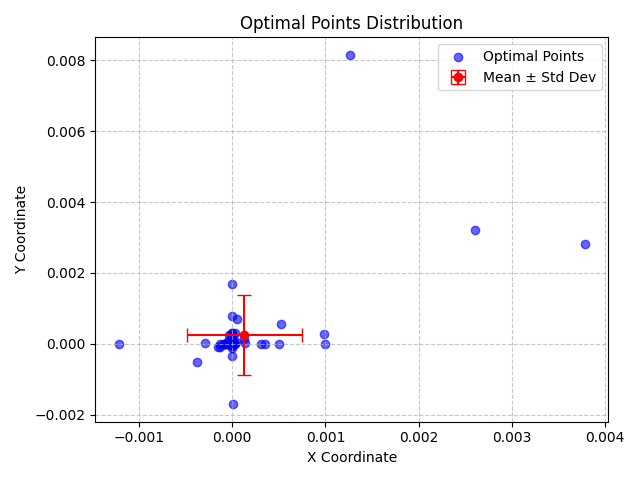

Data behind this chart, as committed beside it:
X, Y, X_Std, Y_Std
-3.5915727345739733e-06, 3.175868849629775e-06, 0.000615, 0.001131
-4.0018918008843376e-05, 8.631239554401613e-05, 0.000615, 0.001131
-1.6499887191915266e-07, -1.9530395563946383e-07, 0.000615, 0.001131
1.371429362330091e-05, 1.0332187961612106e-08, 0.000615, 0.001131
-1.128938015823096e-08, 8.070549483627713e-05, 0.000615, 0.001131
-2.54721501166006e-07, -3.584580436184069e-05, 0.000615, 0.001131
5.764526001991971e-05, 0.0006856, 0.000615, 0.001131
-5.1081390602036725e-06, -3.157868655675799e-05, 0.000615, 0.001131
-0.0001008, -1.0973368965691058e-07, 0.000615, 0.001131
1.0836024917032782e-05, 4.065091474808255e-05, 0.000615, 0.001131
0.0009803, 0.0002756, 0.000615, 0.001131
-3.9217912766163136e-05, -8.118950529134006e-06, 0.000615, 0.001131
-4.448627687055324e-05, -5.409151094951067e-07, 0.000615, 0.001131
-8.010264556782451e-05, 1.0819133034908443e-10, 0.000615, 0.001131
7.517595603954682e-06, -0.001706, 0.000615, 0.001131
-6.15347716634341e-08, 4.720037133267461e-06, 0.000615, 0.001131
2.902038608475844e-05, 2.4695173352255925e-08, 0.000615, 0.001131
0.0005046, -4.2480442465550304e-12, 0.000615, 0.001131
-1.567405036199932e-05, 0.0001609, 0.000615, 0.001131
2.878320539335361e-06, 0.000229, 0.000615, 0.001131
-7.063625584173597e-06, -3.059686980380627e-05, 0.000615, 0.001131
-1.415837270262791e-05, -4.1609488571272333e-07, 0.000615, 0.001131
4.4911640836635924e-06, -6.082810635479035e-08, 0.000615, 0.001131
2.620260900741914e-06, 0.00169, 0.000615, 0.001131
-7.980446332507248e-05, 1.4691155851451558e-09, 0.000615, 0.001131
-6.015759814972612e-10, 2.2936812621326693e-08, 0.000615, 0.001131
1.2677653120347414e-07, 0.0003155, 0.000615, 0.001131
-9.403977777997611e-07, 3.0079357650330204e-06, 0.000615, 0.001131
-2.1408716380625875e-07, 5.686570626381514e-06, 0.000615, 0.001131
-6.36653517105463e-08, -4.5216294997380164e-08, 0.000615, 0.001131
-2.9767517905498572e-06, 5.820043804791773e-05, 0.000615, 0.001131
8.122626382559754e-06, 8.909013746065921e-07, 0.000615, 0.001131
3.893720234410887e-06, -3.4990951228226655e-07, 0.000615, 0.001131
-0.001217, 2.713486849284722e-06, 0.000615, 0.001131
-6.507429160848739e-10, 0.0001962, 0.000615, 0.001131
-1.5813266647943785e-09, 3.976849923792436e-05, 0.000615, 0.001131
-6.067177621702023e-07, 0.0007763, 0.000615, 0.001131
0.001268, 0.008155, 0.000615, 0.001131
-3.3081365419232326e-05, 0.0002516, 0.000615, 0.001131
-0.0001317, -1.3582697451622717e-05, 0.000615, 0.001131
7.736819388370102e-09, -1.1337303216457464e-05, 0.000615, 0.001131
-0.0003781, -0.000503, 0.000615, 0.001131
-1.5143694801987895e-08, 0.0003177, 0.000615, 0.001131
0.0001322, 0.0001258, 0.000615, 0.001131
-7.94752835348168e-05, -1.347557218984832e-08, 0.000615, 0.001131
-0.0001556, -9.902462511215721e-05, 0.000615, 0.001131
-0.0002939, 1.0650147492960378e-05, 0.000615, 0.001131
2.766466263814471e-05, 0.0003025, 0.000615, 0.001131
0.0003573, -2.839941973762451e-06, 0.000615, 0.001131
1.1869989816303456e-05, 9.473483727472619e-05, 0.000615, 0.001131
0.0003068, 3.340705428733196e-10, 0.000615, 0.001131
3.7812637798892445e-05, 5.010886231431266e-05, 0.000615, 0.001131
2.4835667633413467e-05, -3.6868169051865165e-10, 0.000615, 0.001131
0.0009983, -2.2215249755027084e-07, 0.000615, 0.001131
-1.6689576944169288e-05, 6.716888770919027e-05, 0.000615, 0.001131
-6.262492000779299e-06, -0.0003326, 0.000615, 0.001131
-1.1868514175946289e-08, -0.0001302, 0.000615, 0.001131
2.3442428071467634e-08, -7.821656190430303e-09, 0.000615, 0.001131
-2.907803088470956e-07, 1.931190771075307e-06, 0.000615, 0.001131
0.0001334, 2.306278000240025e-05, 0.000615, 0.001131
... 9 more rows
